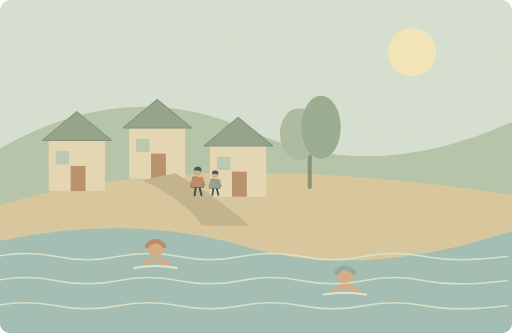
t = 0.00 s
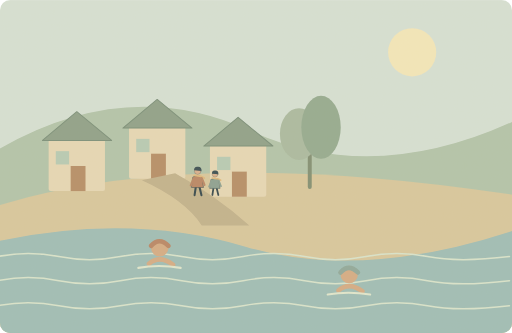
t = 1.25 s
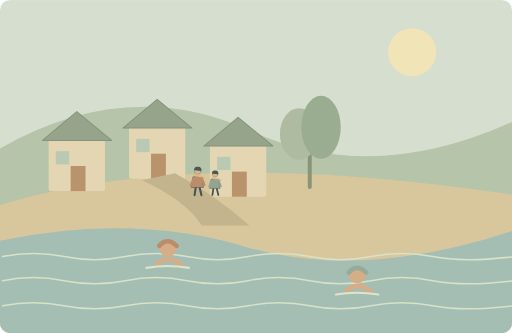
t = 3.75 s
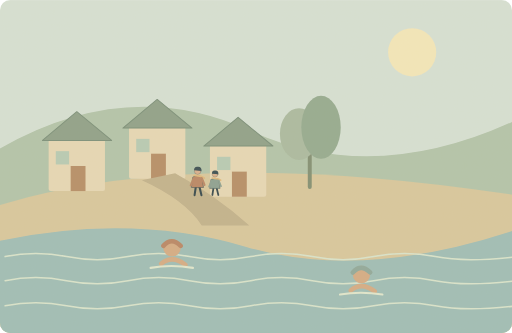
t = 5.00 s
t = 6.25 s: frame unchanged from t = 3.75 s, image omitted
t = 8.75 s: frame unchanged from t = 1.25 s, image omitted

The animated SVG that drew these frames (rendered in a browser with its animation timeline set to each time). Animation: 5 SMIL elements (animateTransform=5); one cycle of 10.00 s, repeats indefinitely.

<svg xmlns="http://www.w3.org/2000/svg" width="1000" height="650" viewBox="0 0 1000 650" role="img" aria-labelledby="title desc"><title id="title">单词小故事</title><desc id="desc">We spent our holiday swimming and exploring quiet villages.</desc><metadata>{"wordId": "holiday", "dailyExample": "We spent our holiday swimming and exploring quiet villages.", "source": "https://github.com/go1app/word-atlas/blob/main/public/atlas/entries/0.json", "attribution": "Word Atlas contributors — CC BY 4.0", "license": "https://creativecommons.org/licenses/by/4.0/", "changes": "New original vector animation interpreting the daily example.", "durationSeconds": 10}</metadata><defs><clipPath id="frame"><rect width="1000" height="650" rx="20"/></clipPath><filter id="paper"><feTurbulence type="fractalNoise" baseFrequency=".74" numOctaves="3" stitchTiles="stitch"/><feColorMatrix type="saturate" values="0"/><feComponentTransfer><feFuncA type="linear" slope=".065"/></feComponentTransfer><feBlend in="SourceGraphic" mode="soft-light"/></filter><filter id="glow" x="-100%" y="-100%" width="300%" height="300%"><feGaussianBlur stdDeviation="8"/></filter></defs><g clip-path="url(#frame)"><rect x="0" y="0" width="1000" height="650" rx="0" fill="#d6e2d7" /><circle cx="805" cy="102" r="47" fill="#f5e9bb" /><path d="M0 290Q250 147 488 255T1000 238V650H0Z" fill="#b0c4aa" stroke="none" stroke-width="2" stroke-linecap="round" stroke-linejoin="round" /><path d="M0 400Q375 285 1000 380V650H0Z" fill="#d8c79d" stroke="none" stroke-width="2" stroke-linecap="round" stroke-linejoin="round" /><rect x="95" y="269" width="110" height="104" rx="4" fill="#e7d9b6" /><path d="M83 274l67 -56 68 56Z" fill="#8b9f87" stroke="#758c77" stroke-width="2" stroke-linecap="round" stroke-linejoin="round" /><rect x="138" y="324" width="29" height="49" rx="0" fill="#b48b64" /><rect x="109" y="295" width="26" height="26" rx="0" fill="#b5cbb5" /><rect x="252" y="245" width="110" height="104" rx="4" fill="#e7d9b6" /><path d="M240 250l67 -56 68 56Z" fill="#8b9f87" stroke="#758c77" stroke-width="2" stroke-linecap="round" stroke-linejoin="round" /><rect x="295" y="300" width="29" height="49" rx="0" fill="#b48b64" /><rect x="266" y="271" width="26" height="26" rx="0" fill="#b5cbb5" /><rect x="410" y="280" width="110" height="104" rx="4" fill="#e7d9b6" /><path d="M398 285l67 -56 68 56Z" fill="#8b9f87" stroke="#758c77" stroke-width="2" stroke-linecap="round" stroke-linejoin="round" /><rect x="453" y="335" width="29" height="49" rx="0" fill="#b48b64" /><rect x="424" y="306" width="26" height="26" rx="0" fill="#b5cbb5" /><path d="M277 352Q361 390 394 440H487Q421 381 342 338Z" fill="#c0b18b" stroke="none" stroke-width="2" stroke-linecap="round" stroke-linejoin="round" /><g transform="translate(386 350) scale(0.5)" stroke="#2c4148" stroke-linecap="round" stroke-linejoin="round"><path d="M-7 29L-12 62M7 29L15 62" fill="none" stroke="#2c4148" stroke-width="8" stroke-linecap="round" stroke-linejoin="round" /><path d="M-18 -9Q0 -20 17 -8L23 32H-23Z" fill="#b88361" stroke="#2c4148" stroke-width="2" stroke-linecap="round" stroke-linejoin="round" /><circle cx="0" cy="-32" r="13" fill="#d9af8c" /><path d="M-14 -35Q-14 -52 2 -49Q17 -48 15 -32Z" fill="#32474e" stroke="none" stroke-width="2" stroke-linecap="round" stroke-linejoin="round" /><path d="M-13 -15L15 -11 26 -5" fill="none" stroke="#e1b97b" stroke-width="7" stroke-linecap="round" stroke-linejoin="round" /><path d="M-15 -4L-27 24M17 -4L27 22" fill="none" stroke="#b88361" stroke-width="8" stroke-linecap="round" stroke-linejoin="round" /></g><g transform="translate(420 354) scale(0.43)" stroke="#2c4148" stroke-linecap="round" stroke-linejoin="round"><path d="M-7 29L-12 62M7 29L15 62" fill="none" stroke="#2c4148" stroke-width="8" stroke-linecap="round" stroke-linejoin="round" /><path d="M-18 -9Q0 -20 17 -8L23 32H-23Z" fill="#899f91" stroke="#2c4148" stroke-width="2" stroke-linecap="round" stroke-linejoin="round" /><circle cx="0" cy="-32" r="13" fill="#d9af8c" /><path d="M-14 -35Q-14 -52 2 -49Q17 -48 15 -32Z" fill="#32474e" stroke="none" stroke-width="2" stroke-linecap="round" stroke-linejoin="round" /><path d="M-13 -15L15 -11 26 -5" fill="none" stroke="#e1b97b" stroke-width="7" stroke-linecap="round" stroke-linejoin="round" /><path d="M-15 -4L-27 24M17 -4L27 22" fill="none" stroke="#899f91" stroke-width="8" stroke-linecap="round" stroke-linejoin="round" /></g><g transform="translate(605 365) scale(1.1)"><path d="M0 0V-100" fill="none" stroke="#7d8c70" stroke-width="7" stroke-linecap="round" stroke-linejoin="round" /><ellipse cx="-19" cy="-94" rx="34" ry="46" fill="#a8baa0"/><ellipse cx="20" cy="-106" rx="35" ry="56" fill="#91a98f"/></g><path d="M0 470Q258 416 481 482T1000 451V650H0Z" fill="#9bbdb7" stroke="none" stroke-width="2" stroke-linecap="round" stroke-linejoin="round" /><g><animateTransform attributeName="transform" type="translate" values="-10 0;10 0;-10 0" keyTimes="0;.5;1" dur="10s" repeatCount="indefinite"/><path d="M0 501q60 -12 120 0t120 0t120 0t120 0t120 0t120 0t120 0t160 0" fill="none" stroke="#d9e6ce" stroke-width="3" stroke-linecap="round" stroke-linejoin="round" /></g><g><animateTransform attributeName="transform" type="translate" values="-10 0;10 0;-10 0" keyTimes="0;.5;1" dur="10s" repeatCount="indefinite"/><path d="M0 548q60 -12 120 0t120 0t120 0t120 0t120 0t120 0t120 0t160 0" fill="none" stroke="#d9e6ce" stroke-width="3" stroke-linecap="round" stroke-linejoin="round" /></g><g><animateTransform attributeName="transform" type="translate" values="-10 0;10 0;-10 0" keyTimes="0;.5;1" dur="10s" repeatCount="indefinite"/><path d="M0 597q60 -12 120 0t120 0t120 0t120 0t120 0t120 0t120 0t160 0" fill="none" stroke="#d9e6ce" stroke-width="3" stroke-linecap="round" stroke-linejoin="round" /></g><g><animateTransform attributeName="transform" type="translate" values="-16 0;16 0;-16 0" keyTimes="0;.5;1" dur="10s" repeatCount="indefinite"/><circle cx="320" cy="484" r="17" fill="#d4aa83" /><path d="M303 480q16 -18 34 0" fill="none" stroke="#b78362" stroke-width="9" stroke-linecap="round" stroke-linejoin="round" /><path d="M299 515Q320 497 346 517" fill="none" stroke="#d4aa83" stroke-width="9" stroke-linecap="round" stroke-linejoin="round" /><path d="M278 523q40 -7 83 0" fill="none" stroke="#e1e9d0" stroke-width="4" stroke-linecap="round" stroke-linejoin="round" /></g><g><animateTransform attributeName="transform" type="translate" values="-16 0;16 0;-16 0" keyTimes="0;.5;1" dur="10s" repeatCount="indefinite"/><circle cx="690" cy="536" r="17" fill="#d4aa83" /><path d="M673 532q16 -18 34 0" fill="none" stroke="#8ca79a" stroke-width="9" stroke-linecap="round" stroke-linejoin="round" /><path d="M669 567Q690 549 716 569" fill="none" stroke="#d4aa83" stroke-width="9" stroke-linecap="round" stroke-linejoin="round" /><path d="M648 575q40 -7 83 0" fill="none" stroke="#e1e9d0" stroke-width="4" stroke-linecap="round" stroke-linejoin="round" /></g><rect width="1000" height="650" fill="#ddc8a0" opacity=".14" filter="url(#paper)" pointer-events="none"/></g></svg>
